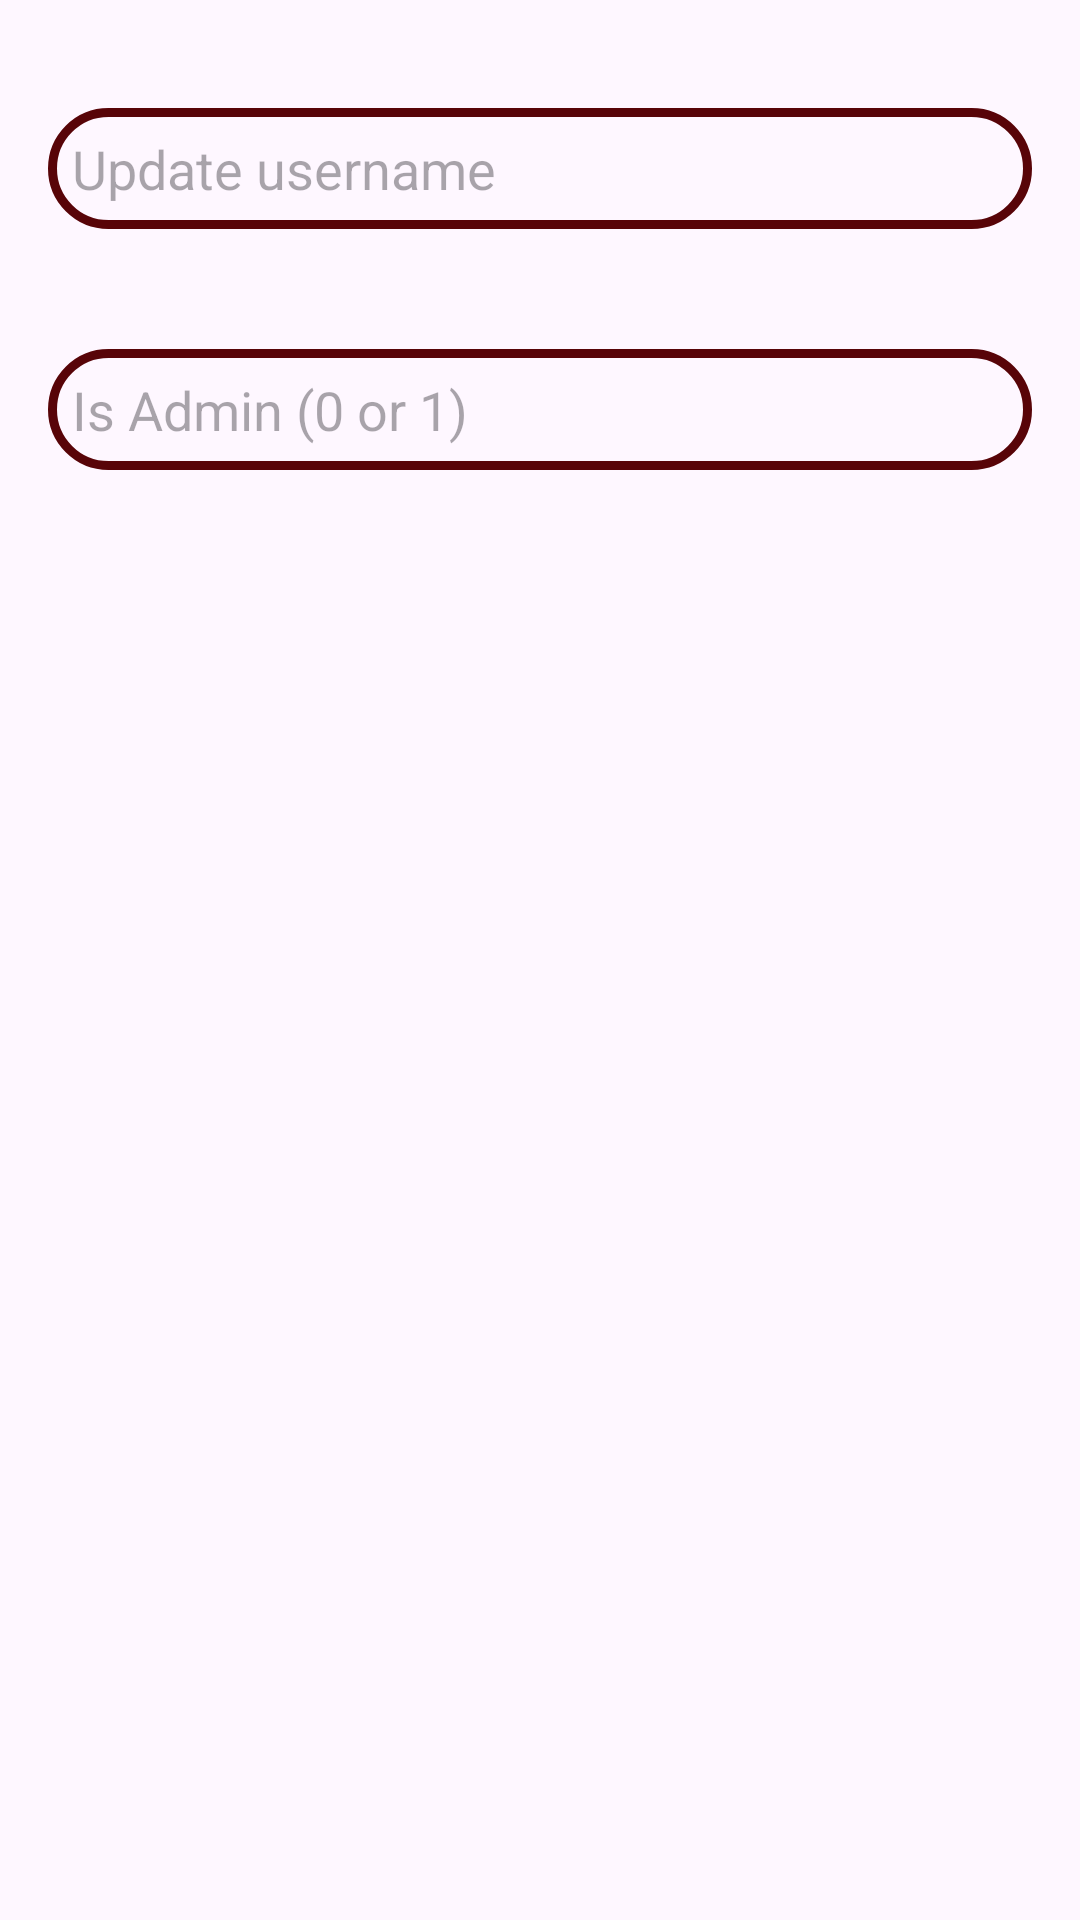

Produce the Android XML layout that renders to this screen, including the resource entries it uses.
<!-- AndroidManifest.xml: application theme Theme.E_Commerce_app -->
<!-- res/layout/update_user.xml -->
<?xml version="1.0" encoding="utf-8"?>
<LinearLayout xmlns:android="http://schemas.android.com/apk/res/android"
    android:layout_width="match_parent"
    android:layout_height="wrap_content"
    android:orientation="vertical"
    android:padding="16dp"
    >

    <EditText
        android:id="@+id/updateUsername"
        android:layout_width="match_parent"
        android:layout_height="wrap_content"
        android:background="@drawable/custom_edittext"
        android:drawablePadding="8dp"
        android:hint="Update username"
        android:padding="8dp"
        android:textColor="@color/black"
        android:textColorHighlight="@color/cardview_dark_background"
        android:layout_marginTop="20dp"
        android:inputType="textPersonName" />

    <EditText
        android:id="@+id/updateIsAdmin"
        android:layout_width="match_parent"
        android:layout_height="wrap_content"
        android:hint="Is Admin (0 or 1)"
        android:background="@drawable/custom_edittext"
        android:drawablePadding="8dp"
        android:padding="8dp"
        android:textColor="@color/black"
        android:textColorHighlight="@color/cardview_dark_background"
        android:layout_marginTop="40dp"
        android:layout_marginBottom="20dp"

        android:inputType="number" />
</LinearLayout>
<!-- resources referenced by this layout -->
<resources>
  <!-- drawable custom_edittext (drawable) -->
  <?xml version="1.0" encoding="utf-8"?>
  <shape xmlns:android="http://schemas.android.com/apk/res/android"
      android:shape="rectangle" >
  
      <stroke
          android:width="3dp"
          android:color="#580408"
  
          />
      <corners
          android:radius="20dp"/>
  </shape>
  <style name="Theme.E_Commerce_app" parent="Base.Theme.E_Commerce_app" />
  <style name="Base.Theme.E_Commerce_app" parent="Theme.Material3.DayNight.NoActionBar">
          
          
      </style>
  <!-- not gathered from this repository: default colours our renderer supplied (Android Studio template values) -->
  <color name="black">#FF000000</color>
</resources>
